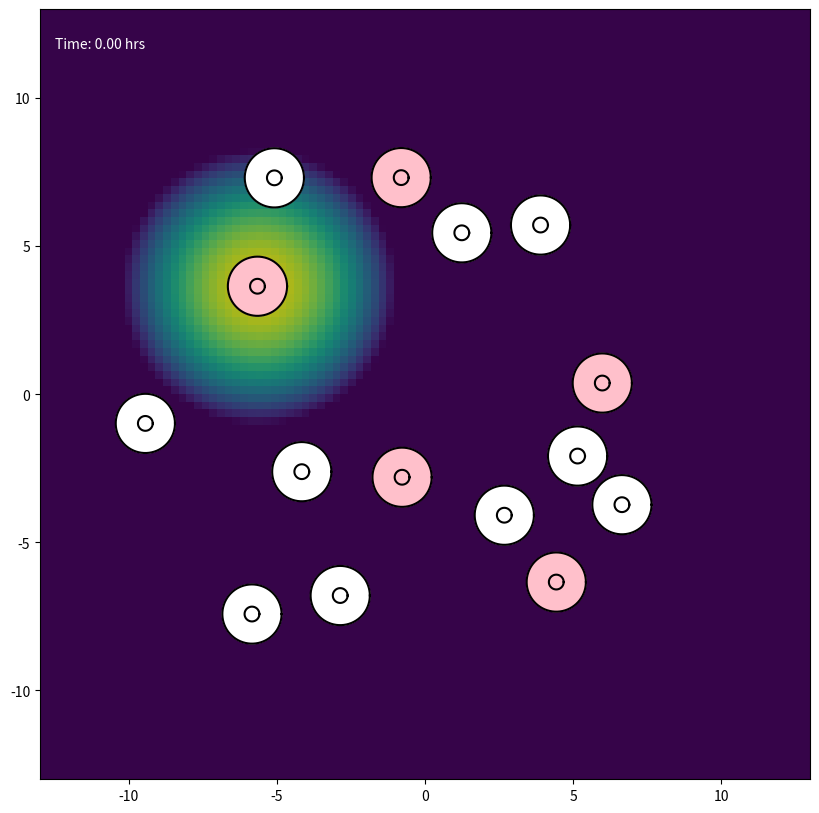

Python code for this plot: (Note: this script raises an exception after producing the figure.)
import numpy as np
import matplotlib.pyplot as plt
from matplotlib.colors import LogNorm
from matplotlib.animation import FuncAnimation, FFMpegWriter


class Cell:
    def __init__(self, cell_id, initial_center, parameters):
        self.id = cell_id
        self.parameters = parameters
        self.is_emitting_signal = False
        self.signal_start_time = 0.0
        self.rho1 = parameters.get('CYTOPLASM_DENSITY', 1.2)
        self.rho2 = parameters.get('NUCLEUS_DENSITY', 1.4)

        n_nodes = parameters['N_NODES']
        angles = np.linspace(0, 2 * np.pi, n_nodes, endpoint=False)
        ring = np.column_stack((np.cos(angles), np.sin(angles)))
        center = np.asarray(initial_center, dtype=float)

        self.m = center + parameters['MEMBRANE_RADIUS'] * ring
        self.n = center + parameters['NUCLEUS_RADIUS'] * ring
        self.original_x_vectors = self.n - self.m
        self.original_y_vectors = self.m - np.roll(self.m, 1, axis=0)
        self.previous_m = self.m.copy()
        self.previous_n = self.n.copy()
        self.bonded = np.zeros(n_nodes, dtype=bool)
        self.restart = np.zeros(n_nodes, dtype=bool)

        self.center_of_mass = self.calculate_center_of_mass()
        self.original_hat_x_vectors = self.n - self.center_of_mass
        self.original_hat_y_vectors = self.n - np.roll(self.n, 1, axis=0)
        self.reach = 0.0

    def get_membrane_positions(self):
        return self.m

    def get_nucleus_positions(self):
        return self.n

    @staticmethod
    def _polygon_moments(points, weight):
        x, y = points[:, 0], points[:, 1]
        x_next, y_next = np.roll(x, -1), np.roll(y, -1)
        dx = x - x_next
        mx = weight / 6 * np.sum(
            dx * ((y + 2 * y_next) * x_next + (2 * y + y_next) * x)
        )
        my = weight / 6 * np.sum(
            dx * (y**2 + y * y_next + y_next**2)
        )
        area = weight / 2 * np.sum((y + y_next) * dx)
        return mx, my, area

    def calculate_center_of_mass(self):
        mx1, my1, a1 = self._polygon_moments(self.m, self.rho1)
        mx2, my2, a2 = self._polygon_moments(
            self.n, self.rho2 - self.rho1
        )
        area = a1 + a2

        if abs(area) < 1e-10:
            return self.m.mean(axis=0)

        return np.array([(mx1 + mx2) / area, (my1 + my2) / area])


class ChemicalSignalModule:
    def __init__(self, parameters):
        self.sources = []
        self.params = parameters

    def add_source(self, cell):
        self.sources.append(cell)

    def calculate_source_gradients(self, positions, t, exclude_id=None):
        gradients = []
        mu = self.params['MU']
        amp = self.params['A']
        cutoff = self.params.get('SIGNAL_CUTOFF_RADIUS')

        for source in self.sources:
            if (not source.is_emitting_signal or
                    t < source.signal_start_time or
                    source.id == exclude_id):
                continue

            effective_time = (
                t - source.signal_start_time + self.params['T_EPSILON']
            )
            diff = positions - source.center_of_mass
            dist_sq = np.sum(diff**2, axis=1)

            coefficient = -amp / (2 * mu**2 * effective_time**2)

            gradient = coefficient * diff * np.exp(-dist_sq / (4 * mu * effective_time))[:, None]

            if cutoff is not None:
                gradient[dist_sq > cutoff**2] = 0.0

            gradients.append((source.id, gradient))

        return gradients

    def calculate_gradient(self, positions, t, exclude_id=None):
        total = np.zeros_like(positions)

        for _, gradient in self.calculate_source_gradients(
            positions, t, exclude_id
        ):
            total += gradient

        return total

    def calculate_concentration_field(self, X, Y, t):
        total = np.zeros_like(X)

        for source in self.sources:
            if (not source.is_emitting_signal or
                    t < source.signal_start_time):
                continue

            effective_time = (t - source.signal_start_time + self.params['T_EPSILON'])
            dist_sq = ((X - source.center_of_mass[0])**2 +(Y - source.center_of_mass[1])**2)
            denominator = self.params['MU'] * effective_time

            concentration = (self.params['A'] / denominator *np.exp(-dist_sq / (4 * denominator)))

            total += np.nan_to_num(concentration)

        return total


class CollisionModule:
    def __init__(self, parameters):
        self.params = parameters
        self.groups = []
        self.group_of = {}

    @staticmethod
    def points_in_fan(points, center, ring):
        v2 = ring - center
        v3 = np.roll(ring, -1, axis=0) - center
        p = points[:, None, :] - center

        det = v2[:, 0] * v3[:, 1] - v2[:, 1] * v3[:, 0]

        with np.errstate(divide='ignore', invalid='ignore'):
            u = (
                p[:, :, 0] * v3[None, :, 1] -
                p[:, :, 1] * v3[None, :, 0]
            ) / det

            v = (
                v2[None, :, 0] * p[:, :, 1] -
                v2[None, :, 1] * p[:, :, 0]
            ) / det

            inside = (u > 0) & (v > 0) & (u + v < 1)

        return inside.any(axis=1), inside.argmax(axis=1)

    def detect_and_handle(self, all_cells):
        centers = np.array([c.center_of_mass for c in all_cells])

        for cell, center in zip(all_cells, centers):
            cell.reach = np.max(
                np.linalg.norm(cell.m - center, axis=1)
            )

        gaps = np.linalg.norm(
            centers[:, None, :] - centers[None, :, :], axis=2
        )
        reaches = np.array([c.reach for c in all_cells])

        close = np.triu(
            gaps < reaches[:, None] + reaches[None, :],
            k=1
        )

        for i, j in np.argwhere(close):
            self._check_one_way(all_cells[i], all_cells[j])
            self._check_one_way(all_cells[j], all_cells[i])

    def _check_one_way(self, cell_a, cell_b):
        offsets = cell_a.m - cell_b.center_of_mass
        dists_sq = np.einsum('ij,ij->i', offsets, offsets)

        near = np.flatnonzero(
            ~cell_a.bonded & (dists_sq < cell_b.reach**2)
        )

        if near.size == 0:
            return

        inside, triangle = self.points_in_fan(
            cell_a.m[near],
            cell_b.center_of_mass,
            cell_b.m
        )

        n_a = len(cell_a.m)
        n_b = len(cell_b.m)

        for node_a, tri in zip(near[inside], triangle[inside]):
            if cell_a.bonded[node_a]:
                continue

            candidate_b = self._nearest_free_node(
                cell_a.m[node_a], cell_b, tri
            )

            if candidate_b is None:
                continue

            self._bond(cell_a, node_a, cell_b, candidate_b)

            for offset_a in (-1, 1):
                nbr_a = (node_a + offset_a) % n_a

                if cell_a.bonded[nbr_a]:
                    continue

                for offset_b in (-1, 0, 1):
                    nbr_b = (candidate_b + offset_b) % n_b

                    if cell_b.bonded[nbr_b]:
                        continue

                    if np.linalg.norm(
                        cell_a.m[nbr_a] - cell_b.m[nbr_b]
                    ) < 0.1:
                        self._bond(
                            cell_a, nbr_a, cell_b, nbr_b
                        )
                        break

    def _nearest_free_node(self, point, cell_b, tri):
        n_b = len(cell_b.m)
        window = self.params.get('BOND_SEARCH_WINDOW', 40)

        idx = (tri + np.arange(-window, window + 2)) % n_b
        idx = idx[~cell_b.bonded[idx]]

        if idx.size == 0:
            return None

        d = np.linalg.norm(cell_b.m[idx] - point, axis=1)
        return int(idx[np.argmin(d)])

    def _bond(self, cell_a, node_a, cell_b, node_b):
        key_a = (cell_a.id, node_a)
        key_b = (cell_b.id, node_b)

        if key_a in self.group_of or key_b in self.group_of:
            return

        contact = 0.5 * (
            cell_a.m[node_a] + cell_b.m[node_b]
        )

        group = [(cell_a, node_a), (cell_b, node_b)]
        self.groups.append(group)
        self.group_of[key_a] = group
        self.group_of[key_b] = group

        cell_a.bonded[node_a] = True
        cell_b.bonded[node_b] = True

        for cell, node in group:
            cell.m[node] = contact.copy()
            cell.previous_m[node] = contact.copy()
            cell.restart[node] = True


class Simulation:
    def __init__(self, parameters):
        self.params = parameters
        self.all_cells = []
        self.chemical_module = ChemicalSignalModule(parameters)
        self.collision_module = CollisionModule(parameters)
        self.time_step = 0
        self.h = parameters['MAX_TIME'] / parameters['N_TIMESTEPS']

    def initialize_simulation(self):
        p = self.params
        rng = np.random.default_rng(p.get('RANDOM_SEED'))

        signal_start_times = [0.0, 2.0, 4.0, 6.0, 8.0]
        placed_centers = []
        signal_centers = []
        max_attempts = 1000

        # Place signal cells at least 4 radii apart.
        for signal_id, start_time in enumerate(signal_start_times):
            for _ in range(max_attempts):
                angle = rng.uniform(0, 2 * np.pi)
                radius = rng.uniform(
                    p['SIGNAL_PLACEMENT_RADIUS_MIN'],
                    p['SIGNAL_PLACEMENT_RADIUS_MAX']
                )

                candidate = np.array([
                    radius * np.cos(angle),
                    radius * np.sin(angle)
                ])

                signal_ok = all(
                    np.linalg.norm(candidate - c) >=
                    p['SIGNAL_MIN_SEPARATION']
                    for c in signal_centers
                )

                general_ok = all(
                    np.linalg.norm(candidate - c) >=
                    p['MIN_CELL_SEPARATION']
                    for c in placed_centers
                )

                if not (signal_ok and general_ok):
                    continue

                signal_centers.append(candidate.copy())
                placed_centers.append(candidate.copy())

                cell = Cell(
                    signal_id,
                    candidate,
                    p
                )
                cell.is_emitting_signal = True
                cell.signal_start_time = start_time

                self.all_cells.append(cell)
                self.chemical_module.add_source(cell)
                break
            else:
                raise RuntimeError(
                    f"Could not place signal cell {signal_id}"
                )

        # Place outer cells.
        first_outer_id = len(signal_start_times)

        for outer_id in range(
            first_outer_id,
            first_outer_id + p['N_OUTER_CELLS']
        ):
            for _ in range(max_attempts):
                angle = rng.uniform(0, 2 * np.pi)
                radius = rng.uniform(
                    p['OUTER_PLACEMENT_RADIUS_MIN'],
                    p['OUTER_PLACEMENT_RADIUS_MAX']
                )

                candidate = np.array([
                    radius * np.cos(angle),
                    radius * np.sin(angle)
                ])

                if all(
                    np.linalg.norm(candidate - c) >=
                    p['MIN_CELL_SEPARATION']
                    for c in placed_centers
                ):
                    placed_centers.append(candidate.copy())
                    self.all_cells.append(
                        Cell(outer_id, candidate, p)
                    )
                    break
            else:
                raise RuntimeError(
                    f"Could not place outer cell {outer_id}"
                )

        print(
            f"Case 4 initialized: "
            f"{len(signal_start_times)} signal cells + "
            f"{p['N_OUTER_CELLS']} outer cells."
        )

        for i, cell in enumerate(
            self.all_cells[:len(signal_start_times)]
        ):
            print(
                f"Signal cell {i}: "
                f"center={cell.center_of_mass}, "
                f"emission time={cell.signal_start_time} h"
            )

        print("\nSignal-to-signal distances:")
        for i in range(len(signal_start_times)):
            for j in range(i + 1, len(signal_start_times)):
                distance = np.linalg.norm(
                    self.all_cells[i].center_of_mass -
                    self.all_cells[j].center_of_mass
                )
                print(
                    f"Signal {i} - Signal {j}: "
                    f"{distance:.3f} cell radii"
                )

    def run_one_step(self):
        current_time = self.time_step * self.h

        bonds_before = len(self.collision_module.groups)
        self.collision_module.detect_and_handle(self.all_cells)
        bonds_after = len(self.collision_module.groups)

        if bonds_after > bonds_before:
            print(
                f"t={current_time:.3f}: "
                f"{bonds_after - bonds_before} new bonded pairs"
            )

        forces = [
            self._calculate_forces(cell, current_time)
            for cell in self.all_cells
        ]

        forces_m = np.stack([f[0] for f in forces])
        forces_n = np.stack([f[1] for f in forces])

        self._apply_adhesion_forces(forces_m)

        for cell in self.all_cells:
            self._apply_time_stepping(
                cell,
                forces_m[cell.id],
                forces_n[cell.id]
            )
            cell.center_of_mass = cell.calculate_center_of_mass()

        self.time_step += 1

    def _calculate_forces(self, cell, t):
        p = self.params
        m, n = cell.m, cell.n

        effective_beta = (
            p['BETA'] *
            p['REACTION_DAMPING_K'] ** np.count_nonzero(cell.bonded)
        )

        if t < 1.0:
            force_chemotaxis = np.zeros_like(m)
        else:
            gradient = self.chemical_module.calculate_gradient(
                m, t, cell.id
            )
            force_chemotaxis = effective_beta * gradient
            force_chemotaxis[cell.bonded] = 0.0

        force_internal = (p['ALPHA'] * (n - m - cell.original_x_vectors))

        spring_prev = m - np.roll(m, 1, axis=0)
        spring_next = np.roll(m, -1, axis=0) - m
        y_next = np.roll(cell.original_y_vectors, -1, axis=0)

        force_surface = p['DELTA'] * (cell.original_y_vectors - spring_prev - y_next + spring_next)

        total_m = (force_chemotaxis + force_internal + force_surface)

        force_nuc_center = p['ALPHA_N'] * (cell.center_of_mass - n + cell.original_hat_x_vectors)

        force_reaction = -force_internal

        nuc_spring_prev = n - np.roll(n, 1, axis=0)
        nuc_spring_next = np.roll(n, -1, axis=0) - n
        hat_y_next = np.roll(cell.original_hat_y_vectors, -1, axis=0)

        force_nuc_surface = p.get('DELTA_N', p['DELTA']) * (cell.original_hat_y_vectors - nuc_spring_prev - hat_y_next + nuc_spring_next)

        total_n = (force_nuc_center + force_reaction + force_nuc_surface)

        return total_m, total_n

    def _apply_adhesion_forces(self, forces_m):
        for group in self.collision_module.groups:
            total_force = np.zeros(2)

            for cell, node in group:
                total_force += forces_m[cell.id, node]

            for cell, node in group:
                forces_m[cell.id, node] = total_force

    def _apply_time_stepping(self, cell, forces_m, forces_n):
        h = self.h

        if self.time_step == 0:
            new_m = cell.m + h * forces_m
            new_n = cell.n + h * forces_n
        else:
            new_m = ((4 / 3) * cell.m - (1 / 3) * cell.previous_m + (2 * h / 3) * forces_m)

            new_n = ((4 / 3) * cell.n - (1 / 3) * cell.previous_n + (2 * h / 3) * forces_n)

            if cell.restart.any():
                r = cell.restart
                new_m[r] = cell.m[r] + h * forces_m[r]

        cell.restart[:] = False
        cell.previous_m = cell.m.copy()
        cell.previous_n = cell.n.copy()
        cell.m = new_m
        cell.n = new_n


if __name__ == "__main__":
    TARGET_MAX_TIME = 20.0
    FRAMES = 200
    ANIMATION_SPEED_FACTOR = 50
    N_TIMESTEPS_CALCULATED = FRAMES * ANIMATION_SPEED_FACTOR
    N_NODES = 500

    sim_params = {
        'N_NODES': N_NODES,
        'MEMBRANE_RADIUS': 1.0,
        'NUCLEUS_RADIUS': 0.25,
        'ALPHA': 0.5,
        'DELTA': 30,
        'ALPHA_N': 100,
        'BETA': 2.5,
        'MU': 2.0,
        'A': 15.0,
        'T_EPSILON': 0.1, #1e-6,
        'REACTION_DAMPING_K': 0.2 ** (1 / 30.0),
        'MAX_TIME': TARGET_MAX_TIME,
        'N_TIMESTEPS': N_TIMESTEPS_CALCULATED,
        'ANIMATION_SPEED_FACTOR': ANIMATION_SPEED_FACTOR,

        'N_SIGNAL_CELLS': 5,
        'N_OUTER_CELLS': 10,

        'SIGNAL_PLACEMENT_RADIUS_MIN': 0.0,
        'SIGNAL_PLACEMENT_RADIUS_MAX': 8.0,

        'OUTER_PLACEMENT_RADIUS_MIN': 4.0,
        'OUTER_PLACEMENT_RADIUS_MAX': 10.0,

        'MIN_CELL_SEPARATION': 2.2,
        'SIGNAL_MIN_SEPARATION': 6.0,

        'SIGNAL_CUTOFF_RADIUS': None,
        'RANDOM_SEED': None,
    }

    sim = Simulation(sim_params)
    sim.initialize_simulation()

    fig, ax = plt.subplots(figsize=(10, 10))
    ax.set_facecolor('#001122')
    ax.set_aspect('equal', 'box')
    DOMAIN_RADIUS = 13
    ax.set_xlim(-DOMAIN_RADIUS, DOMAIN_RADIUS)
    ax.set_ylim(-DOMAIN_RADIUS, DOMAIN_RADIUS)

    grid_res = 100
    x_grid = np.linspace(-DOMAIN_RADIUS, DOMAIN_RADIUS, grid_res)
    y_grid = np.linspace(-DOMAIN_RADIUS, DOMAIN_RADIUS, grid_res)
    X, Y = np.meshgrid(x_grid, y_grid)

    concentration_floor = 1e-10

    gradient_image = ax.imshow(
        np.full((grid_res, grid_res), concentration_floor),
        extent=[-DOMAIN_RADIUS, DOMAIN_RADIUS, -DOMAIN_RADIUS, DOMAIN_RADIUS],
        origin='lower',
        cmap=plt.get_cmap('viridis'),
        norm=LogNorm(vmin=concentration_floor, vmax=1e2),
        zorder=1,
        alpha=0.8
    )

    cell_plots = []
    n_signal_cells = sim_params['N_SIGNAL_CELLS']

    for i, cell in enumerate(sim.all_cells):
        mem_pos = cell.get_membrane_positions()
        nuc_pos = cell.get_nucleus_positions()
        face = 'pink' if i < n_signal_cells else 'white'

        mem_fill = ax.fill(
            mem_pos[:, 0], mem_pos[:, 1],
            color=face, alpha=1, zorder=2
        )[0]

        nuc_fill = ax.fill(
            nuc_pos[:, 0], nuc_pos[:, 1],
            color=face, alpha=1, zorder=3
        )[0]

        mem_plot, = ax.plot(
            mem_pos[:, 0], mem_pos[:, 1],
            '-', color='black', zorder=4
        )

        nuc_plot, = ax.plot(
            nuc_pos[:, 0], nuc_pos[:, 1],
            '-', color='black', zorder=4
        )

        cell_plots.append({
            'mem': mem_plot,
            'nuc': nuc_plot,
            'mem_fill': mem_fill,
            'nuc_fill': nuc_fill
        })

    time_text = ax.text(
        0.02, 0.95, '',
        transform=ax.transAxes,
        color='white'
    )

    def update_animation(frame):
        target_step = frame * sim_params['ANIMATION_SPEED_FACTOR']
        while sim.time_step < target_step:
            sim.run_one_step()

        current_time = sim.time_step * sim.h
        Z = sim.chemical_module.calculate_concentration_field(
            X, Y, current_time
        )
        gradient_image.set_data(np.clip(Z, concentration_floor, None))

        for i, cell in enumerate(sim.all_cells):
            mem_pos = cell.get_membrane_positions()
            nuc_pos = cell.get_nucleus_positions()

            cell_plots[i]['mem'].set_data(
                np.append(mem_pos[:, 0], mem_pos[0, 0]),
                np.append(mem_pos[:, 1], mem_pos[0, 1])
            )

            cell_plots[i]['nuc'].set_data(
                np.append(nuc_pos[:, 0], nuc_pos[0, 0]),
                np.append(nuc_pos[:, 1], nuc_pos[0, 1])
            )

            cell_plots[i]['mem_fill'].set_xy(mem_pos)
            cell_plots[i]['nuc_fill'].set_xy(nuc_pos)

        time_text.set_text(
            f'Time: {min(current_time, sim_params["MAX_TIME"]):.2f} hrs'
        )

        return ([p['mem'] for p in cell_plots] +
            [p['nuc'] for p in cell_plots] +
            [p['mem_fill'] for p in cell_plots] +
            [p['nuc_fill'] for p in cell_plots] +
            [time_text, gradient_image]
        )

    ani = FuncAnimation(fig, update_animation, frames=FRAMES + 1, interval=50, blit=True, repeat=False)
    writer = FFMpegWriter(fps=20, metadata=dict(artist='Me'), bitrate=1800)
    ani.save("testing.mp4", writer=writer)
    print("Done!")
